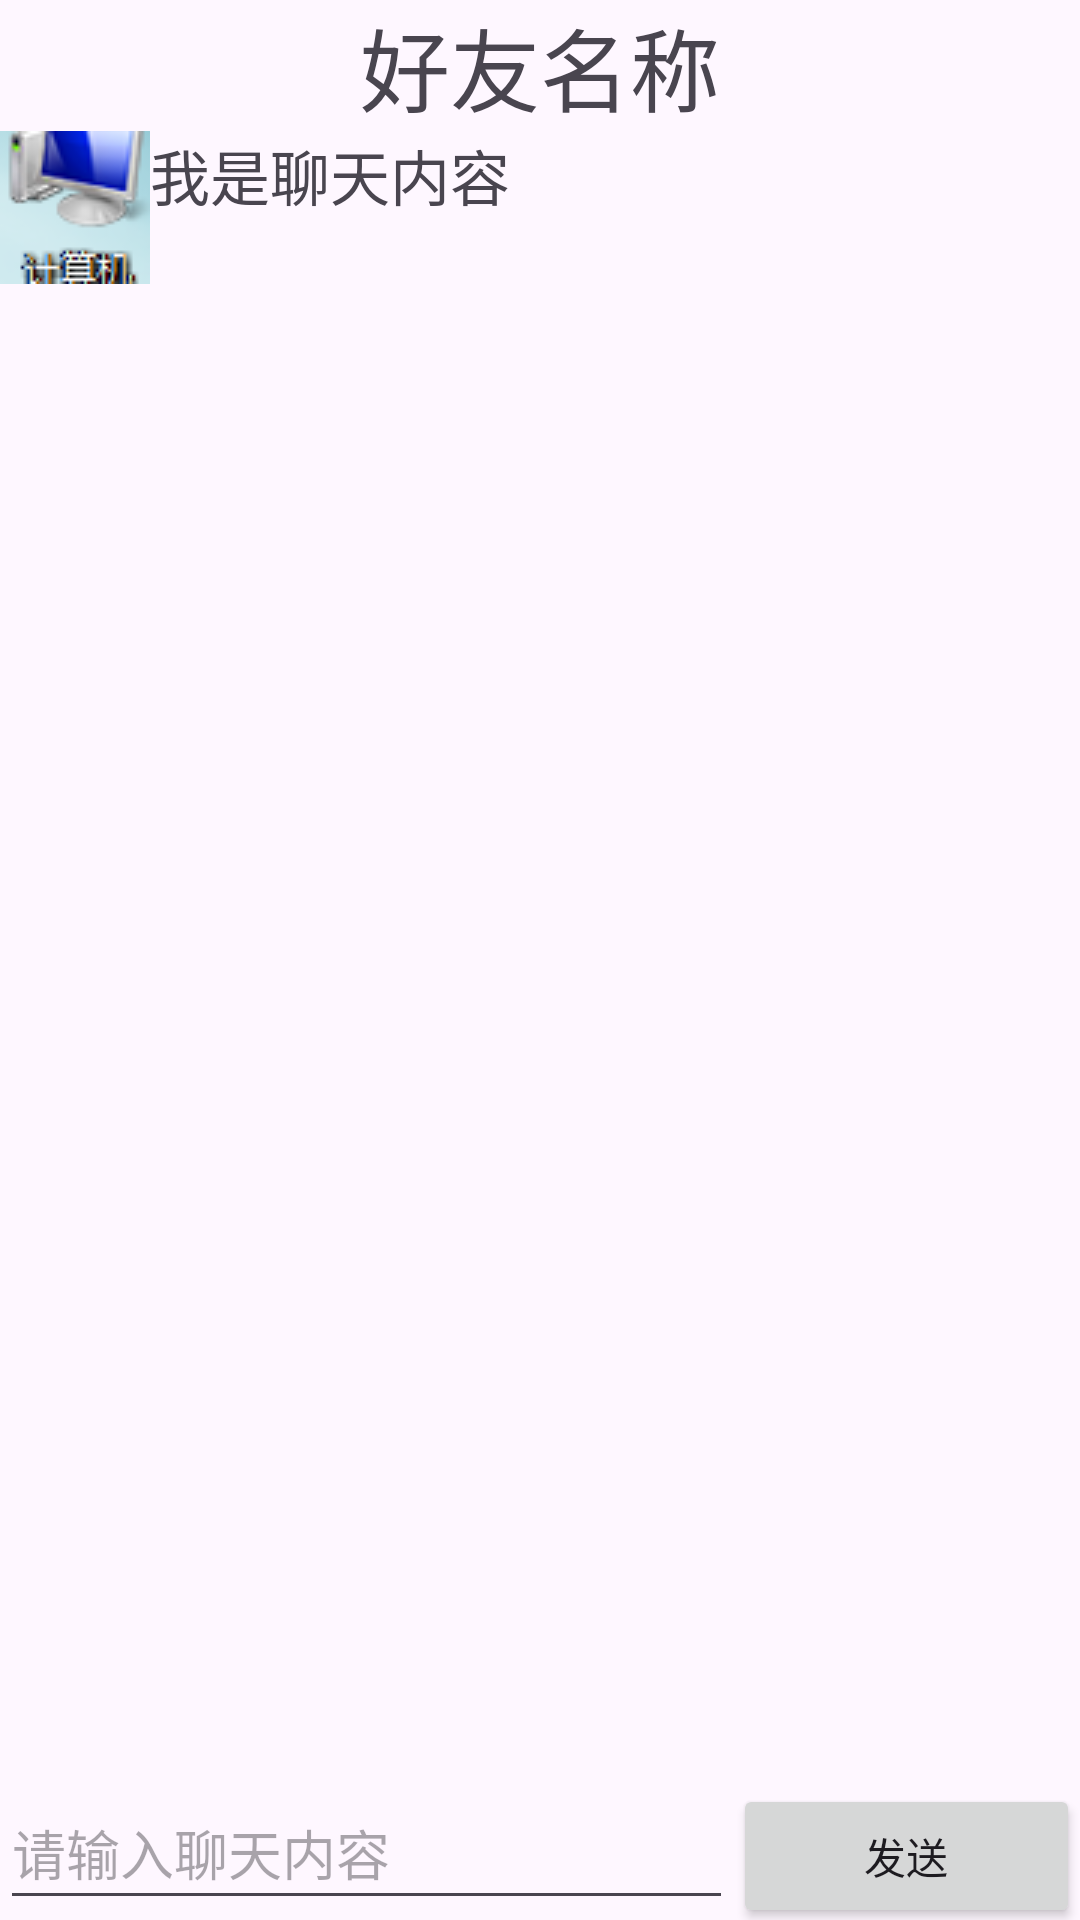

Reconstruct the res/layout file that produces this screen, plus the resources it refers to.
<!-- AndroidManifest.xml: application theme Theme.Weixin_two -->
<!-- res/layout/weixinliaotian.xml -->
<?xml version="1.0" encoding="utf-8"?>
<RelativeLayout xmlns:android="http://schemas.android.com/apk/res/android"
    android:layout_width="match_parent"
    android:layout_height="match_parent"
    android:orientation="vertical">

    <TextView
        android:id="@+id/tv_2"
        android:layout_width="match_parent"
        android:layout_height="wrap_content"
        android:text="好友名称"
        android:textSize="30sp"
        android:gravity="center">

    </TextView>
    <LinearLayout
        android:layout_width="match_parent"
        android:layout_height="wrap_content"
        android:orientation="horizontal"
        android:layout_below="@+id/tv_2">

        <ImageView
            android:id="@+id/iv"
            android:layout_width="wrap_content"
            android:layout_height="wrap_content"
            android:src="@drawable/tx">

        </ImageView>

        <TextView
            android:id="@+id/tv_3"
            android:layout_width="match_parent"
            android:layout_height="match_parent"
            android:text="我是聊天内容"
            android:textSize="20sp">

        </TextView>

    </LinearLayout>

    <LinearLayout
        android:layout_width="match_parent"
        android:layout_height="wrap_content"
        android:layout_alignParentBottom="true">

        <EditText
            android:id="@+id/et"
            android:layout_width="wrap_content"
            android:layout_height="wrap_content"
            android:hint="请输入聊天内容"
            android:minHeight="48dp"
            android:layout_weight="8">

        </EditText>

        <Button
            android:id="@+id/button_1"
            android:layout_width="wrap_content"
            android:layout_height="wrap_content"
            android:text="发送"
            android:layout_weight="2"
            >

        </Button>

    </LinearLayout>

</RelativeLayout>
<!-- resources referenced by this layout -->
<resources>
  <!-- drawable tx: png bitmap (drawable, 4978 bytes) -->
  <style name="Theme.Weixin_two" parent="Base.Theme.Weixin_two" />
  <style name="Base.Theme.Weixin_two" parent="Theme.Material3.DayNight.NoActionBar">
          
          
      </style>
</resources>
